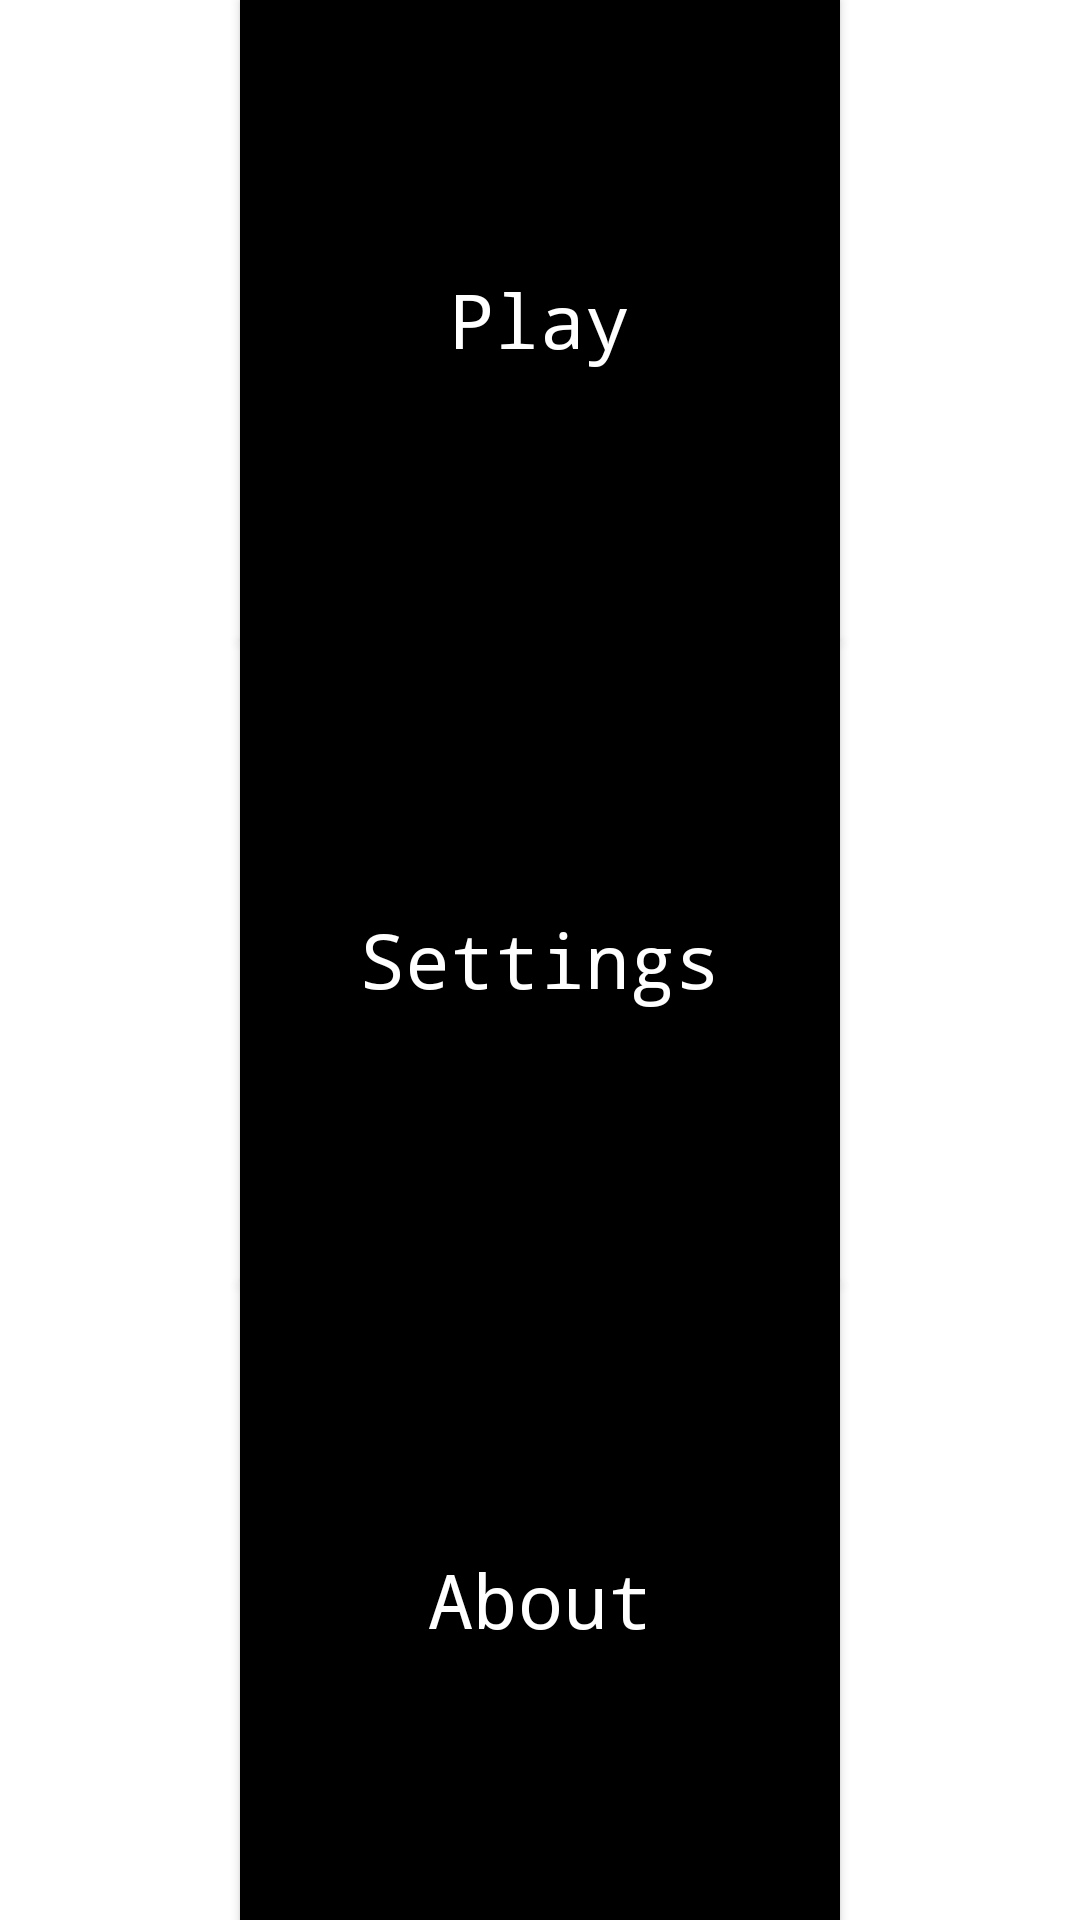

Layout XML and referenced resources for this Android screen:
<!-- AndroidManifest.xml: application theme AppTheme -->
<!-- res/layout/activity_main.xml -->
<?xml version="1.0" encoding="utf-8"?>
<LinearLayout xmlns:android="http://schemas.android.com/apk/res/android"
    xmlns:tools="http://schemas.android.com/tools"
    android:layout_width="match_parent"
    android:layout_height="match_parent"
    android:paddingBottom="@dimen/activity_vertical_margin"
    android:paddingLeft="@dimen/activity_horizontal_margin"
    android:paddingRight="@dimen/activity_horizontal_margin"
    android:paddingTop="@dimen/activity_vertical_margin"
    android:orientation="vertical"
    tools:context="com.firebaseapp.glaring_inferno_6492.ilya.youruniverse.MainActivity"
    android:id="@+id/rootLayout"
    android:background="@color/colorBack">

    <Button
            style="@style/normal"
            android:text="@string/play"
            android:id="@+id/button"/>

        <Button
            style="@style/normal"
            android:text="@string/settings"
            android:id="@+id/button2"/>

        <Button
            style="@style/normal"
            android:text="@string/about"
            android:id="@+id/button3"/>
</LinearLayout>
<!-- resources referenced by this layout -->
<resources>
  <color name="colorBack">#ffffff</color>
  <dimen name="activity_horizontal_margin">0dp</dimen>
  <dimen name="activity_vertical_margin">0dp</dimen>
  <string name="about">About</string>
  <string name="play">Play</string>
  <string name="settings">Settings</string>
  <style name="normal" parent="element">
          <item name="android:layout_weight">1</item>
          <item name="android:layout_height">wrap_content</item>
          <item name="android:layout_width">200dip</item>
          <item name="android:background">@color/colorMain</item>
          <item name="android:textColor">@color/colorBack</item>
      </style>
  <style name="AppTheme" parent="Theme.AppCompat.DayNight.NoActionBar">
          <item name="colorPrimary">@color/colorPrimary</item>
          <item name="colorPrimaryDark">@color/colorPrimaryDark</item>
          <item name="colorAccent">@color/colorAccent</item>
          <item name="android:colorBackground">@color/background_floating_material_light</item>
          <item name="android:textColorPrimary">@color/primary_text_material_light</item>
          <item name="android:textColorSecondary">@color/secondary_text_material_light</item>
          <item name="android:textColorSecondaryInverse">@color/secondary_text_material_dark</item>
          <item name="android:windowBackground">@color/background_floating_material_light</item>
      </style>
  <style name="element">
          <item name="android:textAllCaps">false</item>
          <item name="android:fontFamily">monospace</item>
          <item name="android:layout_margin">@dimen/universal_margin</item>
          <item name="android:layout_gravity">center</item>
          <item name="android:textSize">25sp</item>
          <item name="android:gravity">center</item>
      </style>
  <color name="colorMain">#000000</color>
  <color name="colorPrimary">#000000</color>
  <color name="colorPrimaryDark">#000000</color>
  <color name="colorAccent">#ffffff</color>
  <dimen name="universal_margin">0dp</dimen>
</resources>
